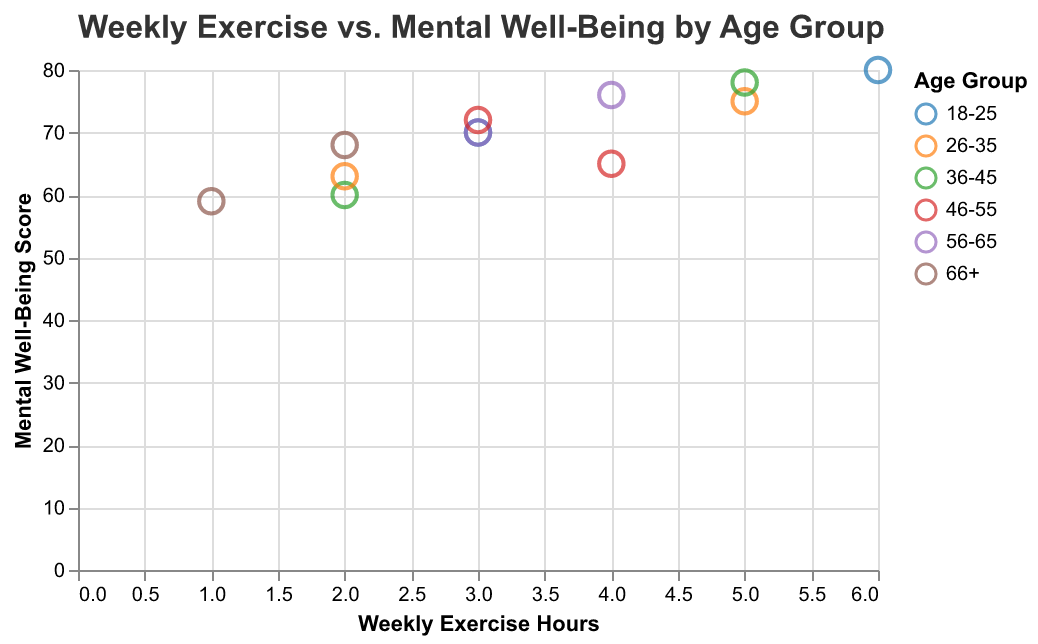

The file beside this chart, header and first rows:
Age Group, Exercise Hours, Well-Being Score
18-25, 3, 70
26-35, 5, 75
36-45, 2, 60
46-55, 4, 65
56-65, 3, 70
66+, 2, 68
18-25, 6, 80
26-35, 2, 63
36-45, 5, 78
46-55, 3, 72
56-65, 4, 76
66+, 1, 59
